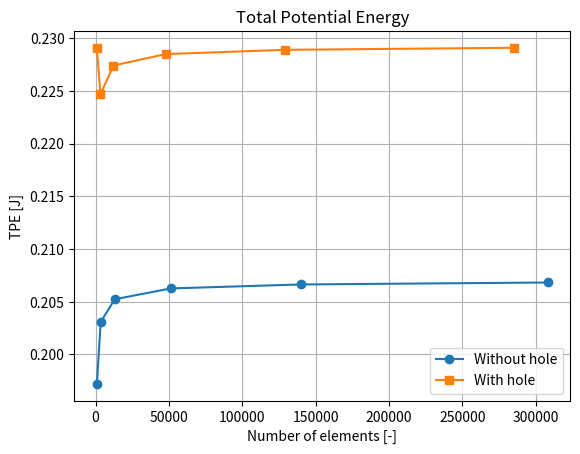
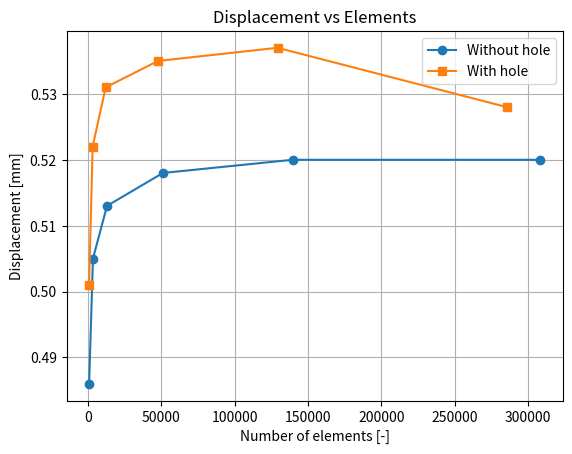
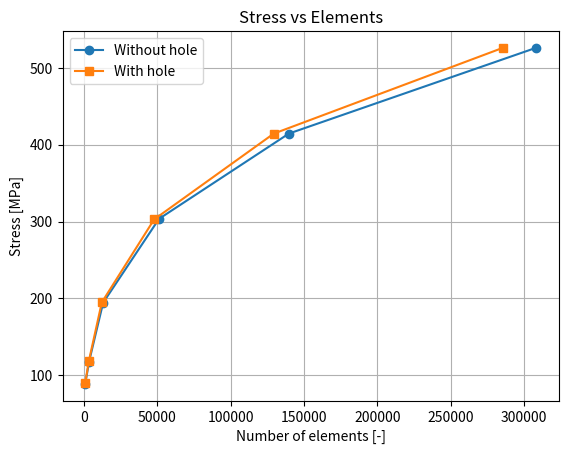

These charts were generated, in order, by the following Python code:
# -*- coding: utf-8 -*-
"""
Created on Wed May  7 21:37:38 2025

[redacted]
"""

import numpy as np
import matplotlib.pyplot as plt

# Données 1
nelem1 = [877, 3488, 13062, 51184, 139704, 308277]
tpe1 = [1.97217832E-01, 2.03080991E-01, 2.05233973E-01, 2.06258785E-01, 2.06635843E-01, 2.06822578E-01]
defo1 = [0.486, 0.505, 0.513, 0.518, 0.520, 0.520]
stress1 = [89.03, 117.88, 194.43, 303.56, 414.39, 525.95]

# Données 2 (exemple fictif, à adapter)
nelem2 = [846,3277,12158,47858,129340,285588]
tpe2 = [2.290806E-01,2.246645E-01,2.273984E-01, 2.284832E-01,2.288871E-01,2.290806E-01]
defo2 = [0.501,0.522,0.531,0.535,0.537,0.528]
stress2 = [89.80,118.21,194.86,302.78,414.28,525.88]

# Graphique 1 – TPE
plt.figure()
plt.plot(nelem1, tpe1, marker='o', label='Without hole')
plt.plot(nelem2, tpe2, marker='s', label='With hole')
plt.xlabel('Number of elements [-]')
plt.ylabel('TPE [J]')
plt.title('Total Potential Energy')
plt.grid(True)
plt.legend()
plt.show()

# Graphique 2 – Déplacement
plt.figure()
plt.plot(nelem1, defo1, marker='o', label='Without hole')
plt.plot(nelem2, defo2, marker='s', label='With hole')
plt.xlabel('Number of elements [-]')
plt.ylabel('Displacement [mm]')
plt.title('Displacement vs Elements')
plt.grid(True)
plt.legend()
plt.show()

# Graphique 3 – Contrainte
plt.figure()
plt.plot(nelem1, stress1, marker='o', label='Without hole')
plt.plot(nelem2, stress2, marker='s', label='With hole')
plt.xlabel('Number of elements [-]')
plt.ylabel('Stress [MPa]')
plt.title('Stress vs Elements')
plt.grid(True)
plt.legend()
plt.show()
